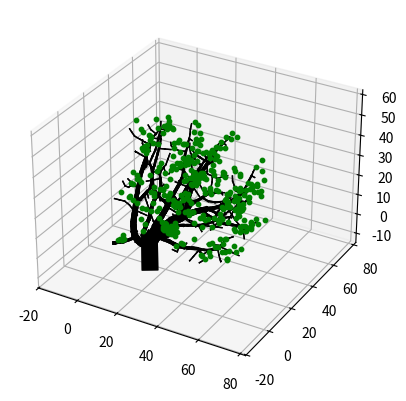

Write the Python code that produced this figure.
# -*- coding: utf-8 -*-
"""
Created on Thu May 23 20:04:36 2019

[redacted]
"""

import matplotlib.pyplot as plt
import numpy as np
import math
from mpl_toolkits.mplot3d import Axes3D

class branch():
    def __init__(self, x, x2, y, y2, z, z2):
        self.x = x
        self.y = y
        self.z = z
        self.x2 = x2
        self.y2 = y2
        self.z2 = z2
        self.grow_count = 0
        self.grow_x = 0
        self.grow_y = 0
        self.grow_z = 0
        self.width = 1
        self.child = []
    def updateWidth(self):
        width = 0
        for i in range(len(self.child)):
            width += self.child[i].updateWidth()
        if(width > 0):
            self.width = width
        if self.width == 1:
                self.plotLeaf()
        return self.width
    def plot(self):     
        ax.plot([self.x,self.x2],[self.y,self.y2],[self.z, self.z2], linewidth=np.sqrt(self.width), color='black')

    def plotLeaf(self):
        leafX = np.random.random(1)*4+self.x2
        leafY = np.random.random(1)*4+self.y2
        leafZ = np.random.random(1)*4+self.z2
        ax.scatter(leafX, leafY, leafZ, color='green', s=10)
#x=[]
#y=[]
#z=[]
x = np.random.random(300)*60
y = np.random.random(300)*60
z = np.random.random(300)*60
#for i in range(1000):
#    x.append(math.sqrt(1000-i)*random.random()*(random.random()*2-1)+15)
#    y.append(math.sqrt(1000-i)*random.random()*(random.random()*2-1)+15)
#    z.append(i/30)

#fig = plt.figure()
ax = plt.figure().add_subplot(111, projection='3d')
#ax.scatter(x,y,z)

branches = [branch(15,15, 15,15, -10,0)]

branches[0].plot()
#plt.scatter(x, y)

maxdist = 30
mindist = 2



for h in range(30):

    for i in range(len(x)-1, 0, -1):
        closest_branch = 0
        dist = 1000
        for j in range(len(branches)):
            temp_dist = np.sqrt((x[i]-branches[j].x2)**2 + (y[i]-branches[j].y2)**2 + (z[i]-branches[j].z2)**2)
            if temp_dist < dist:
                dist = temp_dist
                closest_branch = j
            
        if dist < mindist:
            x = np.delete(x, i)
            y = np.delete(y, i)
            z = np.delete(z, i)
        elif dist < maxdist:
            branches[closest_branch].grow_count += 1
            branches[closest_branch].grow_x += (x[i] - branches[closest_branch].x2)/dist
            branches[closest_branch].grow_y += (y[i] - branches[closest_branch].y2)/dist
            branches[closest_branch].grow_z += (z[i] - branches[closest_branch].z2)/dist
            
    
    for i in range(len(branches)):
        if branches[i].grow_count > 0:
            branches[i].grow_count /= 3
            newBranch = branch(branches[i].x2, branches[i].x2 + branches[i].grow_x/branches[i].grow_count, branches[i].y2, branches[i].y2 + branches[i].grow_y/branches[i].grow_count, branches[i].z2, branches[i].z2 + branches[i].grow_z/branches[i].grow_count )
            branches.append(newBranch)
            branches[i].child.append(newBranch)
            branches[i].grow_count = 0
            branches[i].grow_x = 0    
            branches[i].grow_y = 0 
            branches[i].grow_z = 0 
     
    ax.cla()
    branches[0].updateWidth()  
    for i in range(len(branches)):    
        branches[i].plot()
    #ax.scatter(x,y,z)
   # ax.axis('equal')
    #plt.pause(0.001)

#branches[0].updateWidth()   
        
#plt.clf()
for i in range(len(branches)):    
    branches[i].plot()


ax.axis('equal')
#ax.scatter(x,y,z)






